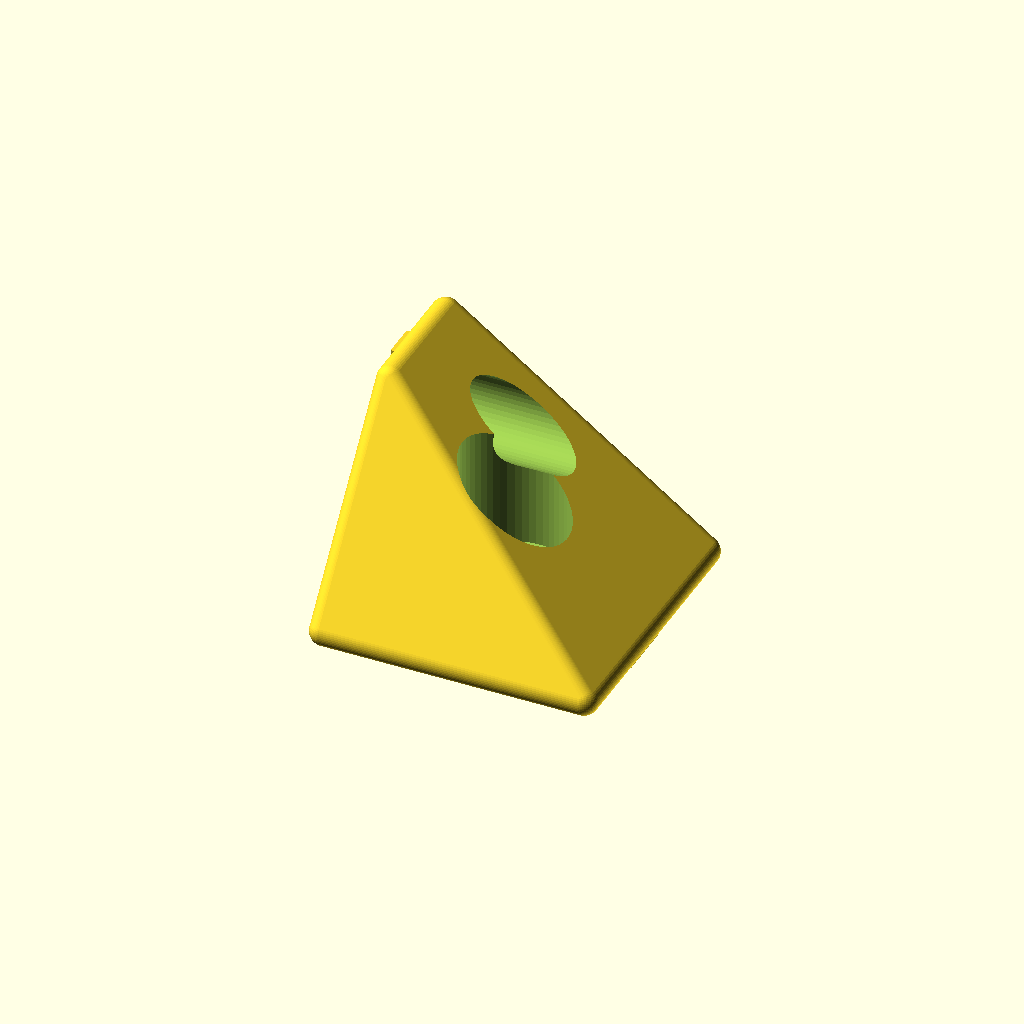
Cell 1: rendered with the file's own defaults.
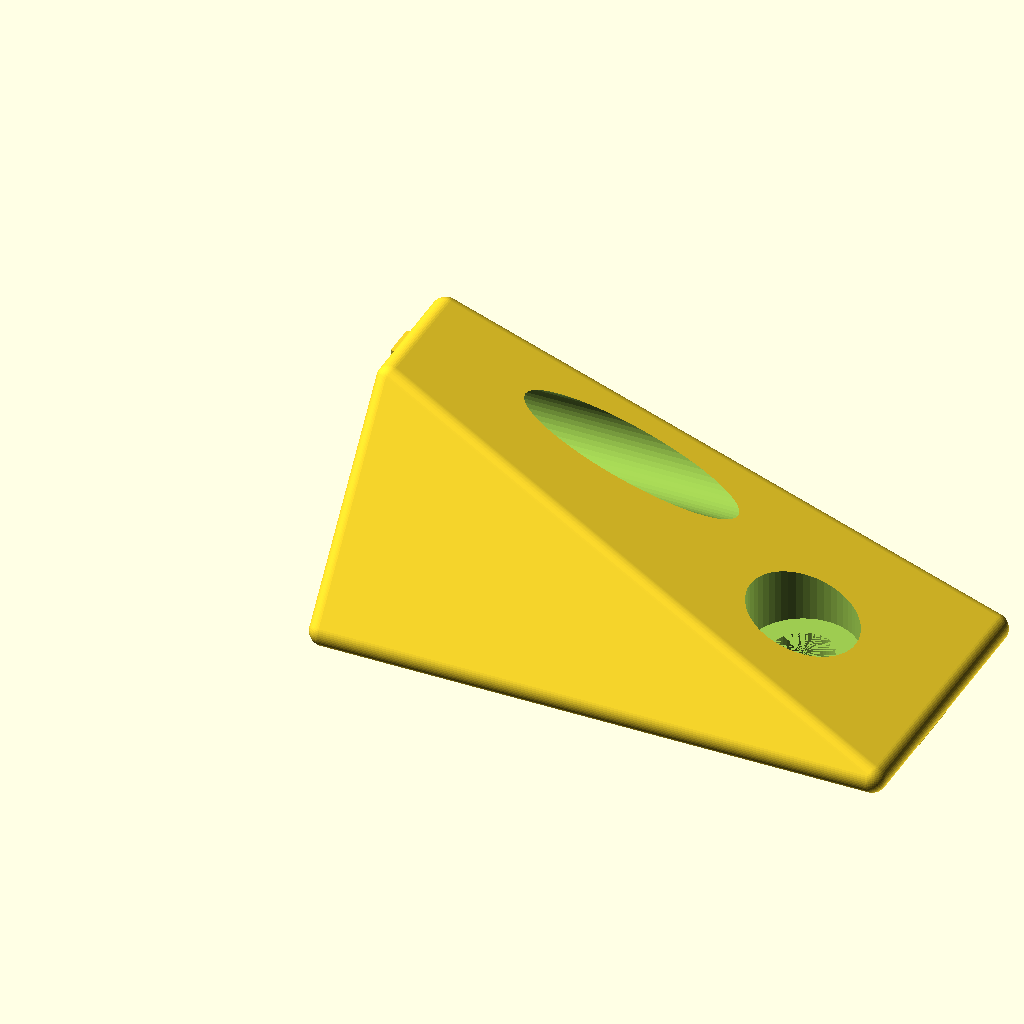
Cell 2: the same model with l1 = 80.
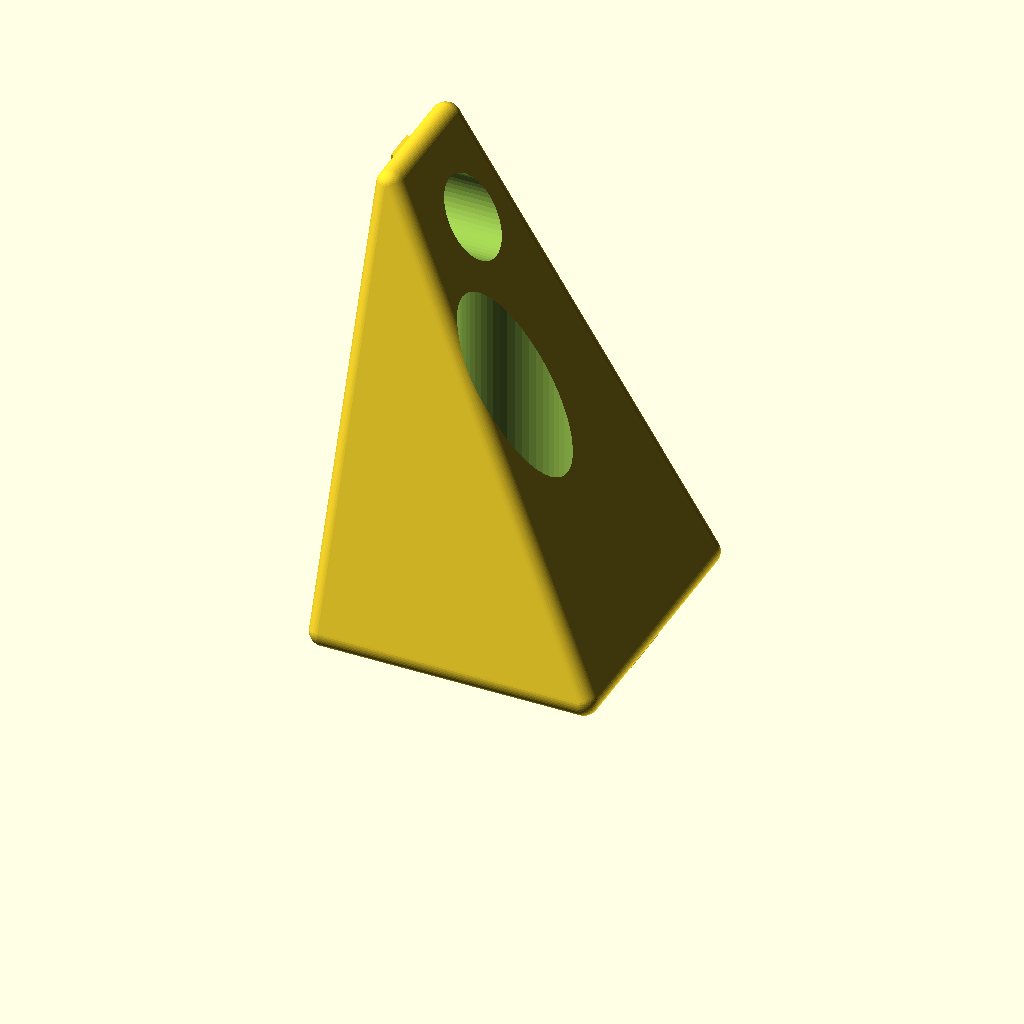
Cell 3: the same model with l2 = 60.
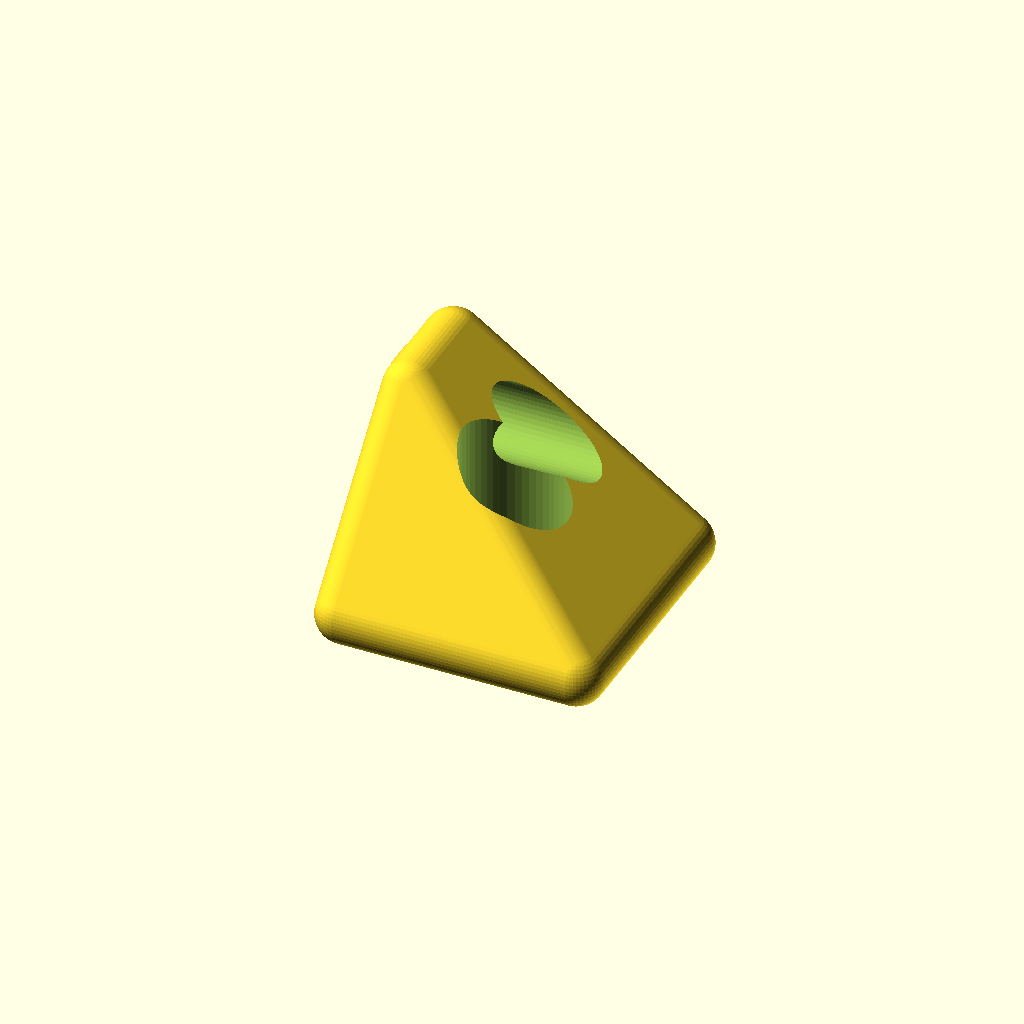
Cell 4 — r set to 4, the other parameters unchanged.
All cells are drawn from one camera (rotation 55°, 0°, 25°, orthographic, colour scheme Cornfield), so only the parameter changes between them.
Source of the model, inputs/thingiverse/thing-3754749/43842307/files/ALU_90_40_to_20.scad:
$fn=50;
tol = 0.2;

l1 = 40;
l2 = 30;

// profile width
prof=[40,20];
nut = [8,5];
nutHead = [14+tol,9.5+tol];
padH = [4.5,3];
r=2; // fillet
rail=[[0,8,2],[0,4.8,0.8]];


not = 0.001;
inf = 100;

///////////////////////////////////////////////////////////

difference(){
	body();
	holes();
}

///////////////////////////////////////////////////////////

module rails(){
	t([r,-rail[0].y/2,-rail[0].z]) cube([l1-2*r,rail[0].y,rail[0].z]);
	rt([0,-90,0],v=[r,-rail[1].y/2+(prof[0]-prof[1])/2,0]) cube([l2-2*r,rail[1].y,rail[1].z]);
}

module holes(){
	t([l1-prof[0]/2,0,padH[0]]) nut(nut[0],nutHead[0]);
	tr([padH[1],(prof[0]-prof[1])/2,l2-prof[1]/2],[0,90,0]) nut(nut[1],nutHead[1]);
}

module nut(d1=3,d2=5){
	t([0,0,-inf+not]) cylinder(d=d1+2*tol,h=inf);
	cylinder(d=d2+2*tol,h=inf);
}

module body(){
	hull(){
		cornersCenter();
		cornersSide();
		cornersTop();
	}
	rails();
}

module cornersCenter(){
	t([r,prof[0]/2-r,r]) sphere(r=r);
	t([r,-prof[0]/2+r,r]) sphere(r=r);
}

module cornersSide(){
	t([l1-r,prof[0]/2-r,r]) sphere(r=r);
	t([l1-r,-prof[0]/2+r,r]) sphere(r=r);
}

module cornersTop(){
	t([r,prof[0]/2-r,l2-r]) sphere(r=r);
	t([r,prof[0]/2-prof[1]+r,l2-r]) sphere(r=r);
}

///////////////////////////////////////////////////////////

module t(v=[0,0,0]){translate(v) children();}
module r(a=[0,0,0],rp=[0,0,0]){translate(rp) rotate(a) translate(-rp) children();}
module tr(v=[0,0,0],a=[0,0,0],rp=[0,0,0]){t(v) r(a,rp) children();}
module rt(a=[0,0,0],rp=[0,0,0],v=[0,0,0]){r(a,rp) t(v) children();}
module u(){union() children();}
Parameter table extracted from the source (name, type, default, range or options):
tol: number, default 0.2
l1: number, default 40
l2: number, default 30
prof: vector, default [40, 20]
nut: vector, default [8, 5]
padH: vector, default [4.5, 3]
r: number, default 2
not: number, default 0.001
inf: number, default 100
